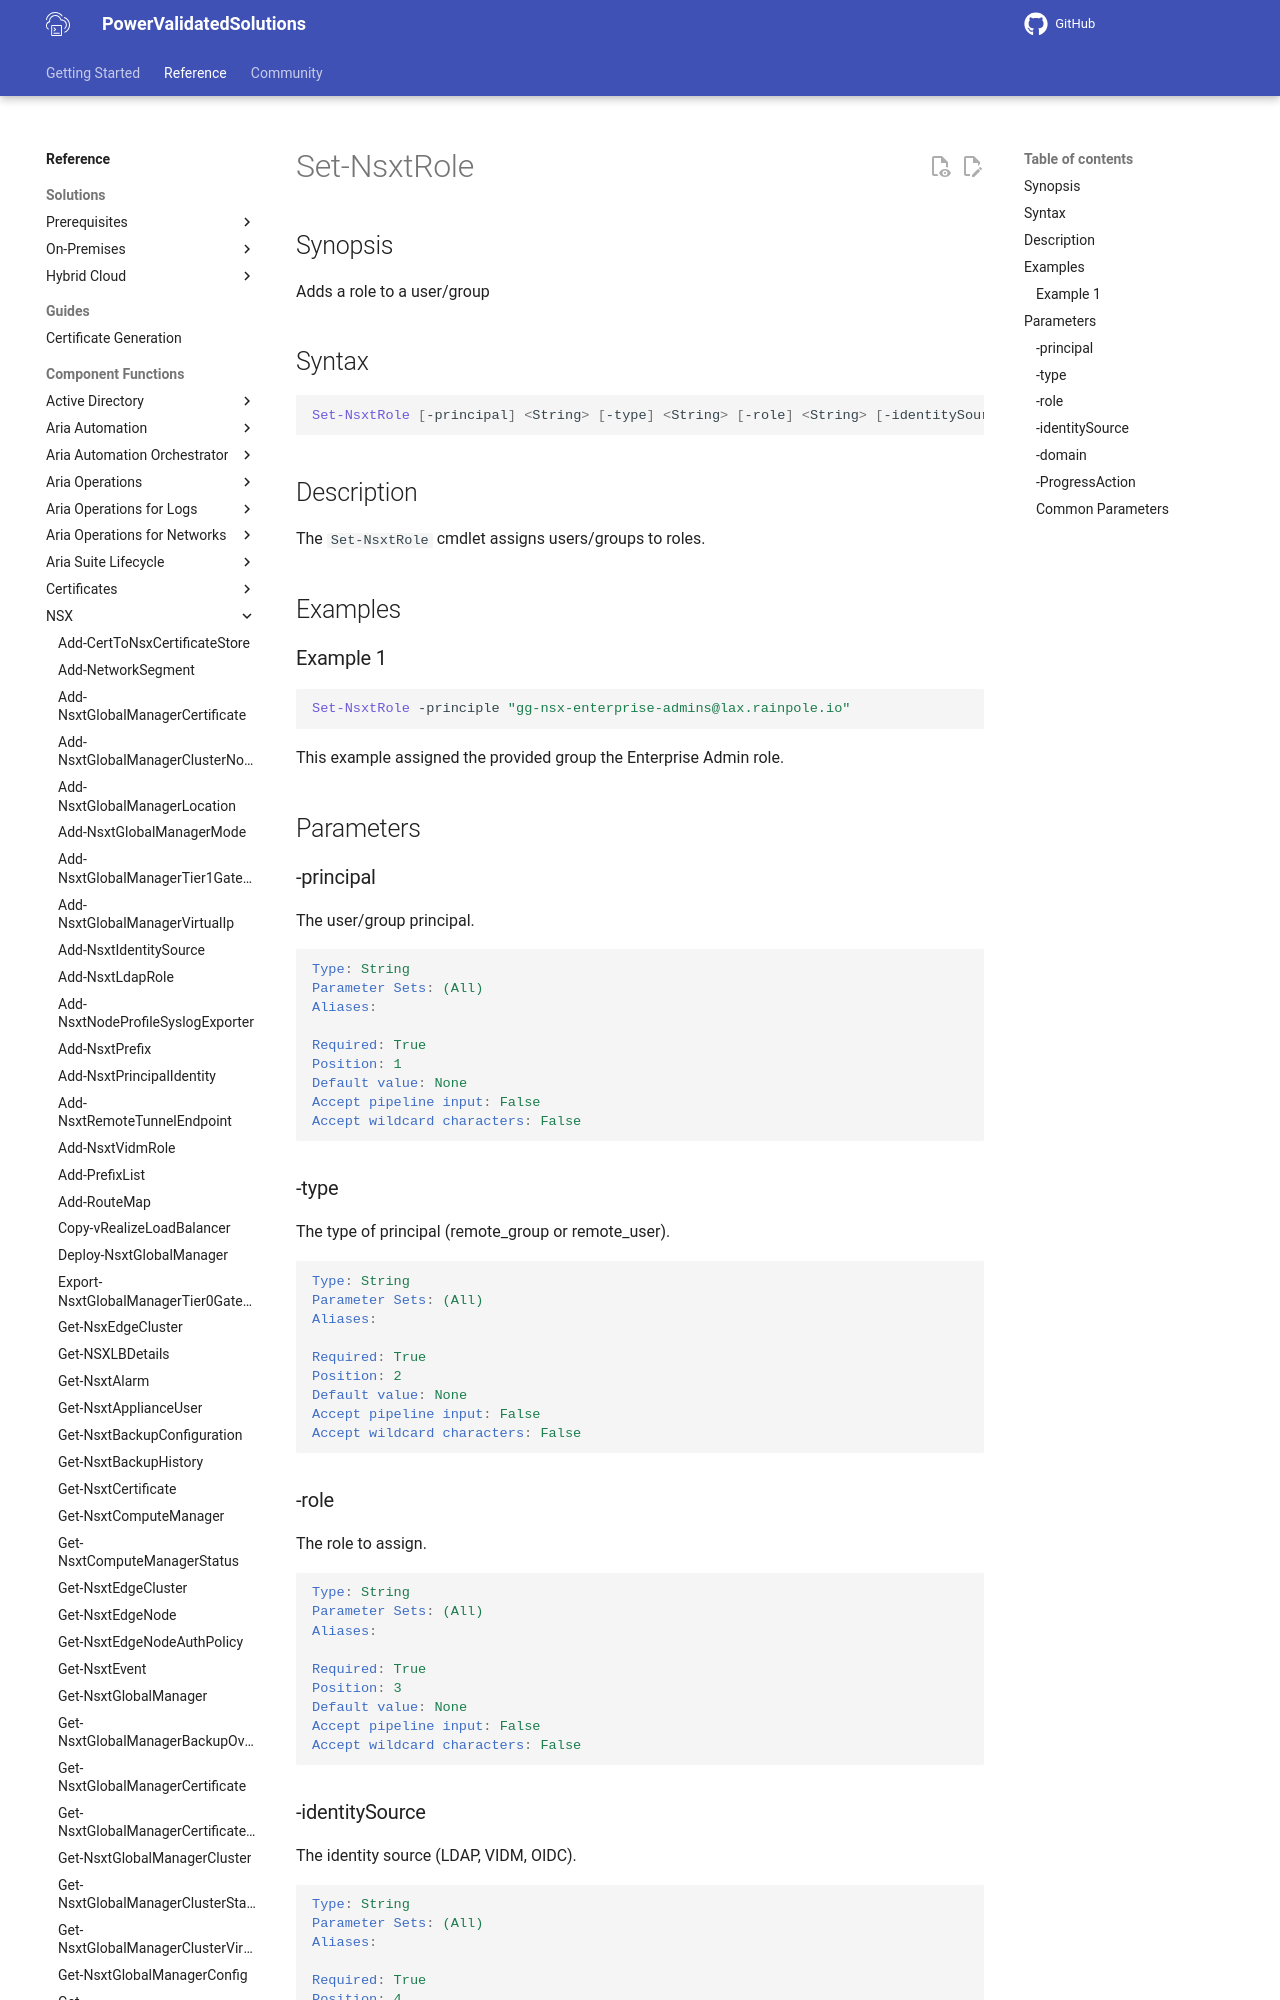

repository: vmware/power-validated-solutions-for-cloud-foundation · page: documentation/functions/nsx/Set-NsxtRole/index.html · generator: mkdocs

# Set-NsxtRole

## Synopsis

Adds a role to a user/group

## Syntax

```powershell
Set-NsxtRole [-principal] <String> [-type] <String> [-role] <String> [-identitySource] <String> [-ProgressAction <ActionPreference>] [<CommonParameters>]
```

## Description

The `Set-NsxtRole` cmdlet assigns users/groups to roles.

## Examples

### Example 1

```powershell
Set-NsxtRole -principle "gg-nsx-enterprise-admins@lax.rainpole.io"
```

This example assigned the provided group the Enterprise Admin role.

## Parameters
